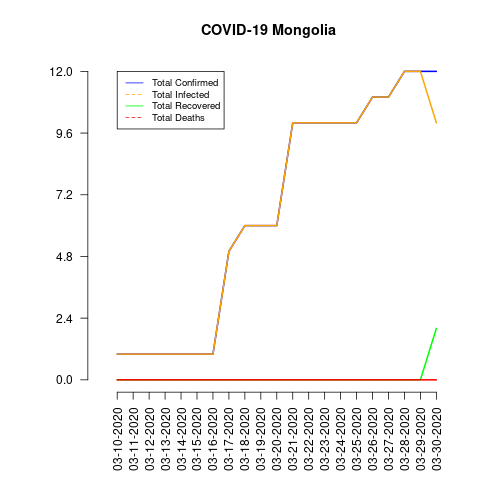

Source data for this figure (header and first rows):
date, total_confirmed, total_deaths, total_recovered, total_infected, mortality_rate, recovery_rate
03-10-2020, 1, 0, 0, 1, 0.0, 0.0
03-11-2020, 1, 0, 0, 1, 0.0, 0.0
03-12-2020, 1, 0, 0, 1, 0.0, 0.0
03-13-2020, 1, 0, 0, 1, 0.0, 0.0
03-14-2020, 1, 0, 0, 1, 0.0, 0.0
03-15-2020, 1, 0, 0, 1, 0.0, 0.0
03-16-2020, 1, 0, 0, 1, 0.0, 0.0
03-17-2020, 5, 0, 0, 5, 0.0, 0.0
03-18-2020, 6, 0, 0, 6, 0.0, 0.0
03-19-2020, 6, 0, 0, 6, 0.0, 0.0
03-20-2020, 6, 0, 0, 6, 0.0, 0.0
03-21-2020, 10, 0, 0, 10, 0.0, 0.0
03-22-2020, 10, 0, 0, 10, 0.0, 0.0
03-23-2020, 10, 0, 0, 10, 0.0, 0.0
03-24-2020, 10, 0, 0, 10, 0.0, 0.0
03-25-2020, 10, 0, 0, 10, 0.0, 0.0
03-26-2020, 11, 0, 0, 11, 0.0, 0.0
03-27-2020, 11, 0, 0, 11, 0.0, 0.0
03-28-2020, 12, 0, 0, 12, 0.0, 0.0
03-29-2020, 12, 0, 0, 12, 0.0, 0.0
03-30-2020, 12, 0, 2, 10, 0.0, 16.67
